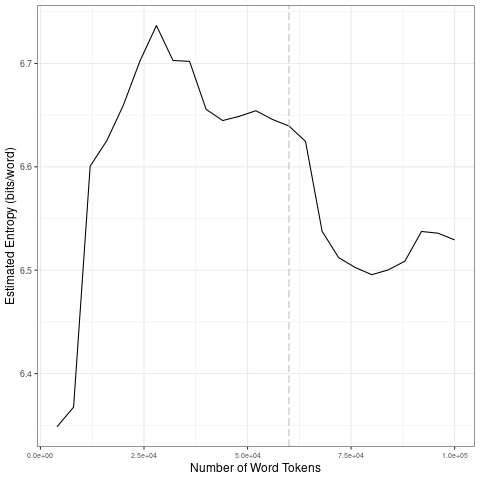

Values plotted in this chart, from the file beside it:
file, entropy.Corpus.Size, entropy.Entropy, sd.Corpus.Size, sd.SD
data/2021_by_fr/2021-01-26_tokens_1-gram…, 4000, 6.349, 20000, 0.1497
data/2021_by_fr/2021-01-26_tokens_1-gram…, 8000, 6.368, 40000, 0.02887
data/2021_by_fr/2021-01-26_tokens_1-gram…, 12000, 6.601, 60000, 0.005455
data/2021_by_fr/2021-01-26_tokens_1-gram…, 16000, 6.625, 80000, 0.0528
data/2021_by_fr/2021-01-26_tokens_1-gram…, 20000, 6.659, 1e+05, 0.01676
data/2021_by_fr/2021-01-26_tokens_1-gram…, 24000, 6.702, 20000, 0.1497
data/2021_by_fr/2021-01-26_tokens_1-gram…, 28000, 6.737, 40000, 0.02887
data/2021_by_fr/2021-01-26_tokens_1-gram…, 32000, 6.703, 60000, 0.005455
data/2021_by_fr/2021-01-26_tokens_1-gram…, 36000, 6.702, 80000, 0.0528
data/2021_by_fr/2021-01-26_tokens_1-gram…, 40000, 6.656, 1e+05, 0.01676
data/2021_by_fr/2021-01-26_tokens_1-gram…, 44000, 6.645, 20000, 0.1497
data/2021_by_fr/2021-01-26_tokens_1-gram…, 48000, 6.649, 40000, 0.02887
data/2021_by_fr/2021-01-26_tokens_1-gram…, 52000, 6.654, 60000, 0.005455
data/2021_by_fr/2021-01-26_tokens_1-gram…, 56000, 6.646, 80000, 0.0528
data/2021_by_fr/2021-01-26_tokens_1-gram…, 60000, 6.639, 1e+05, 0.01676
data/2021_by_fr/2021-01-26_tokens_1-gram…, 64000, 6.625, 20000, 0.1497
data/2021_by_fr/2021-01-26_tokens_1-gram…, 68000, 6.538, 40000, 0.02887
data/2021_by_fr/2021-01-26_tokens_1-gram…, 72000, 6.512, 60000, 0.005455
data/2021_by_fr/2021-01-26_tokens_1-gram…, 76000, 6.503, 80000, 0.0528
data/2021_by_fr/2021-01-26_tokens_1-gram…, 80000, 6.496, 1e+05, 0.01676
data/2021_by_fr/2021-01-26_tokens_1-gram…, 84000, 6.5, 20000, 0.1497
data/2021_by_fr/2021-01-26_tokens_1-gram…, 88000, 6.509, 40000, 0.02887
data/2021_by_fr/2021-01-26_tokens_1-gram…, 92000, 6.537, 60000, 0.005455
data/2021_by_fr/2021-01-26_tokens_1-gram…, 96000, 6.536, 80000, 0.0528
data/2021_by_fr/2021-01-26_tokens_1-gram…, 1e+05, 6.529, 1e+05, 0.01676
